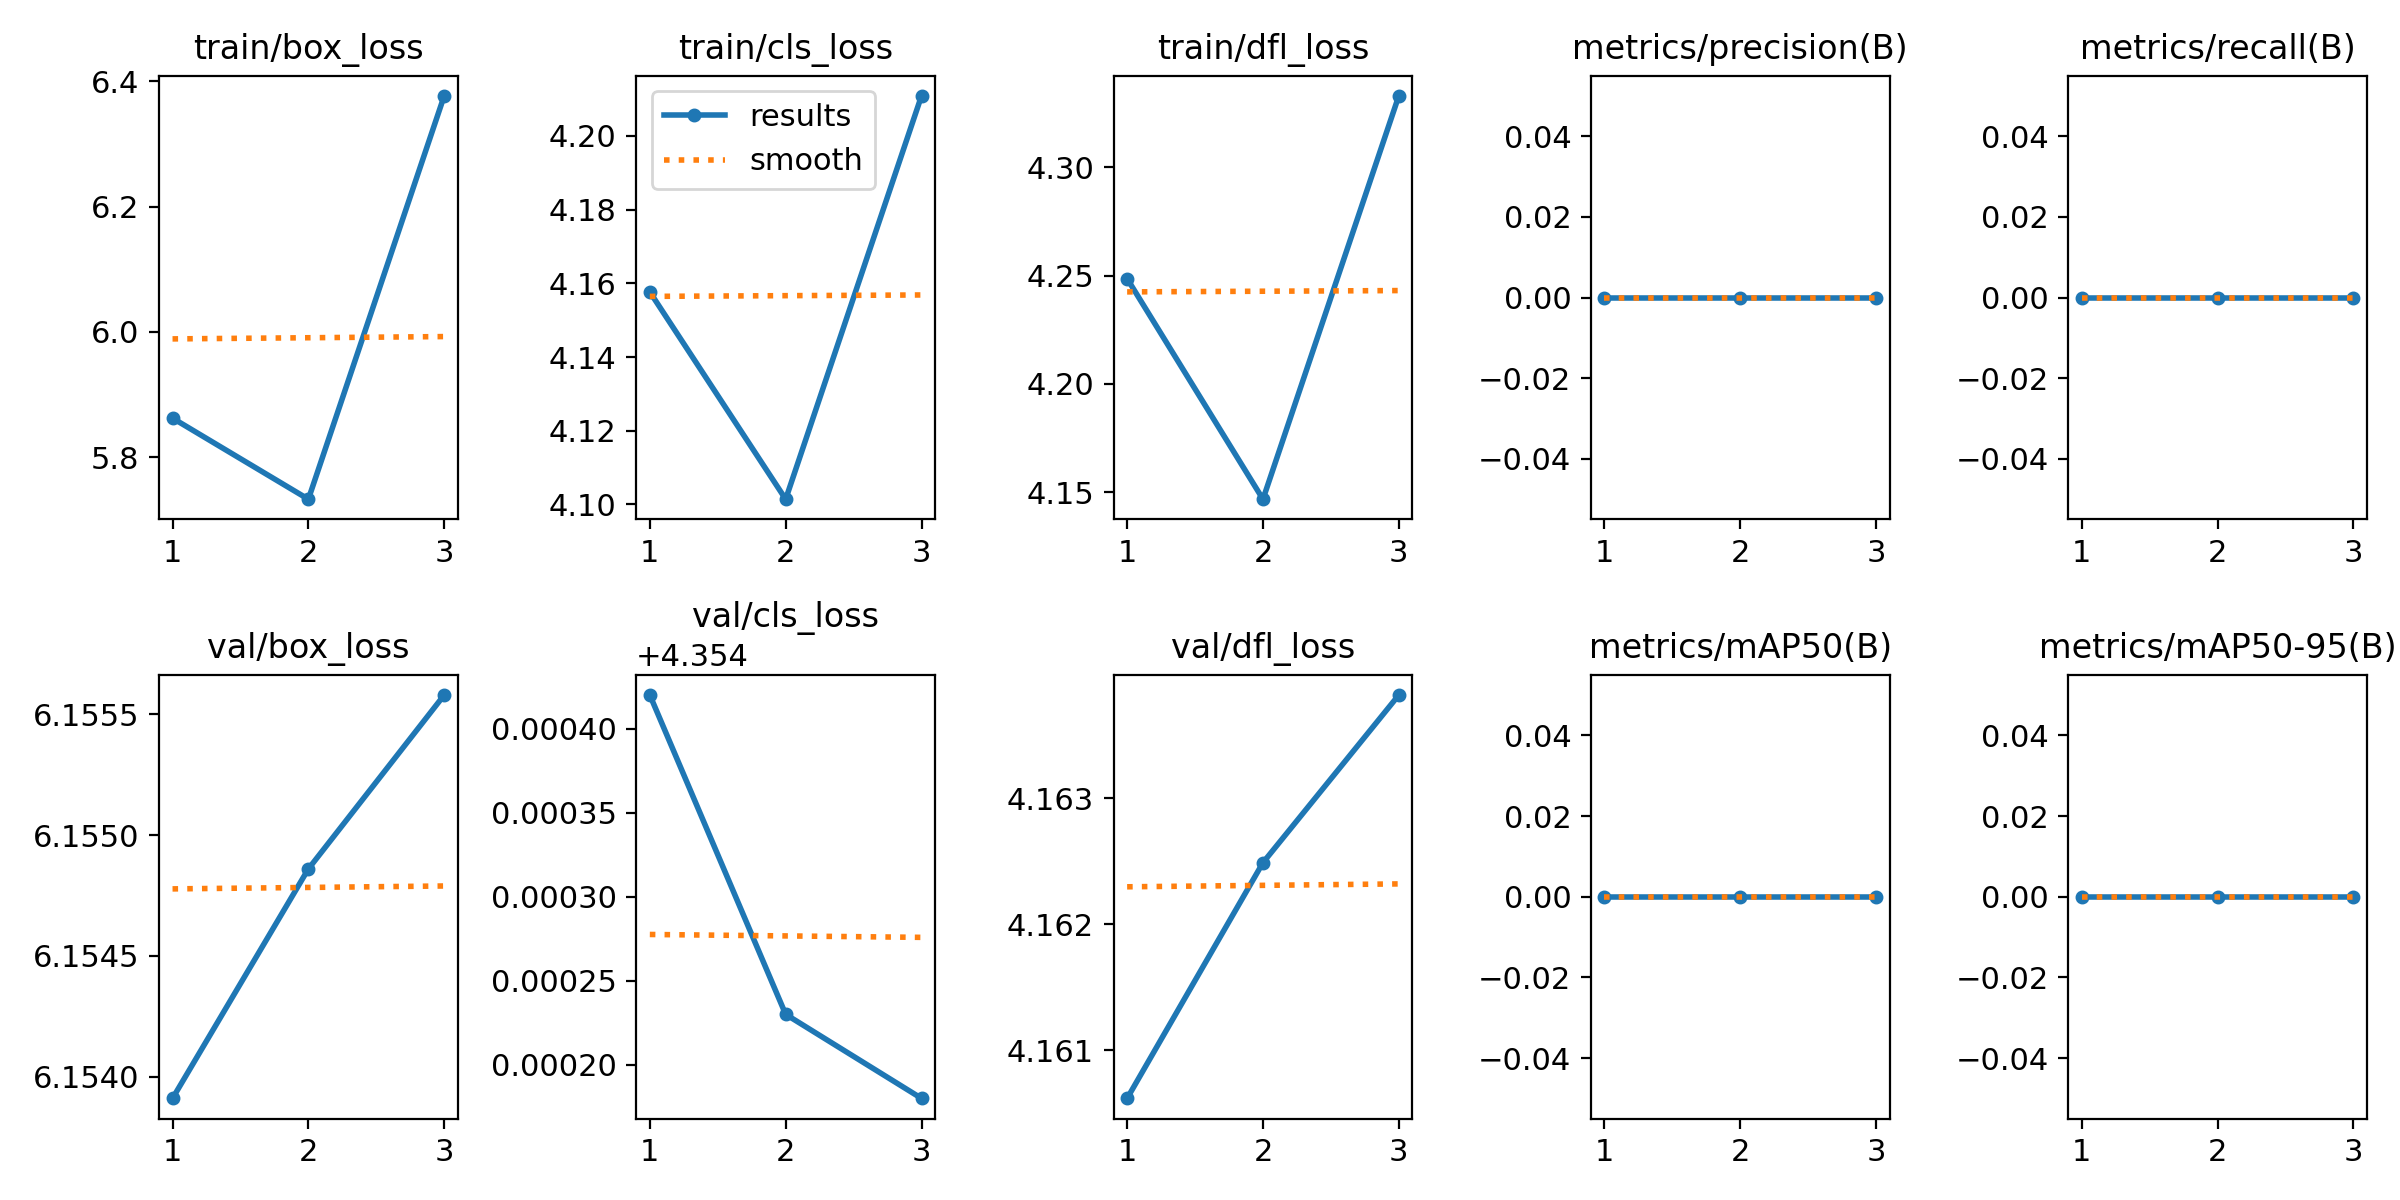

Values plotted in this chart, from the file beside it:
epoch, time, train/box_loss, train/cls_loss, train/dfl_loss, metrics/precision(B), metrics/recall(B), metrics/mAP50(B), metrics/mAP50-95(B), val/box_loss, val/cls_loss, val/dfl_loss, lr/pg0, lr/pg1, lr/pg2
1, 1.64, 5.862, 4.158, 4.249, 0, 0, 0, 0, 6.154, 4.354, 4.161, 3.334e-05, 3.334e-05, 3.334e-05
2, 2.296, 5.733, 4.101, 4.147, 0, 0, 0, 0, 6.155, 4.354, 4.162, 5.58445e-05, 5.58445e-05, 5.58445e-05
3, 2.867, 6.377, 4.211, 4.333, 0, 0, 0, 0, 6.156, 4.354, 4.164, 4.53424e-05, 4.53424e-05, 4.53424e-05
